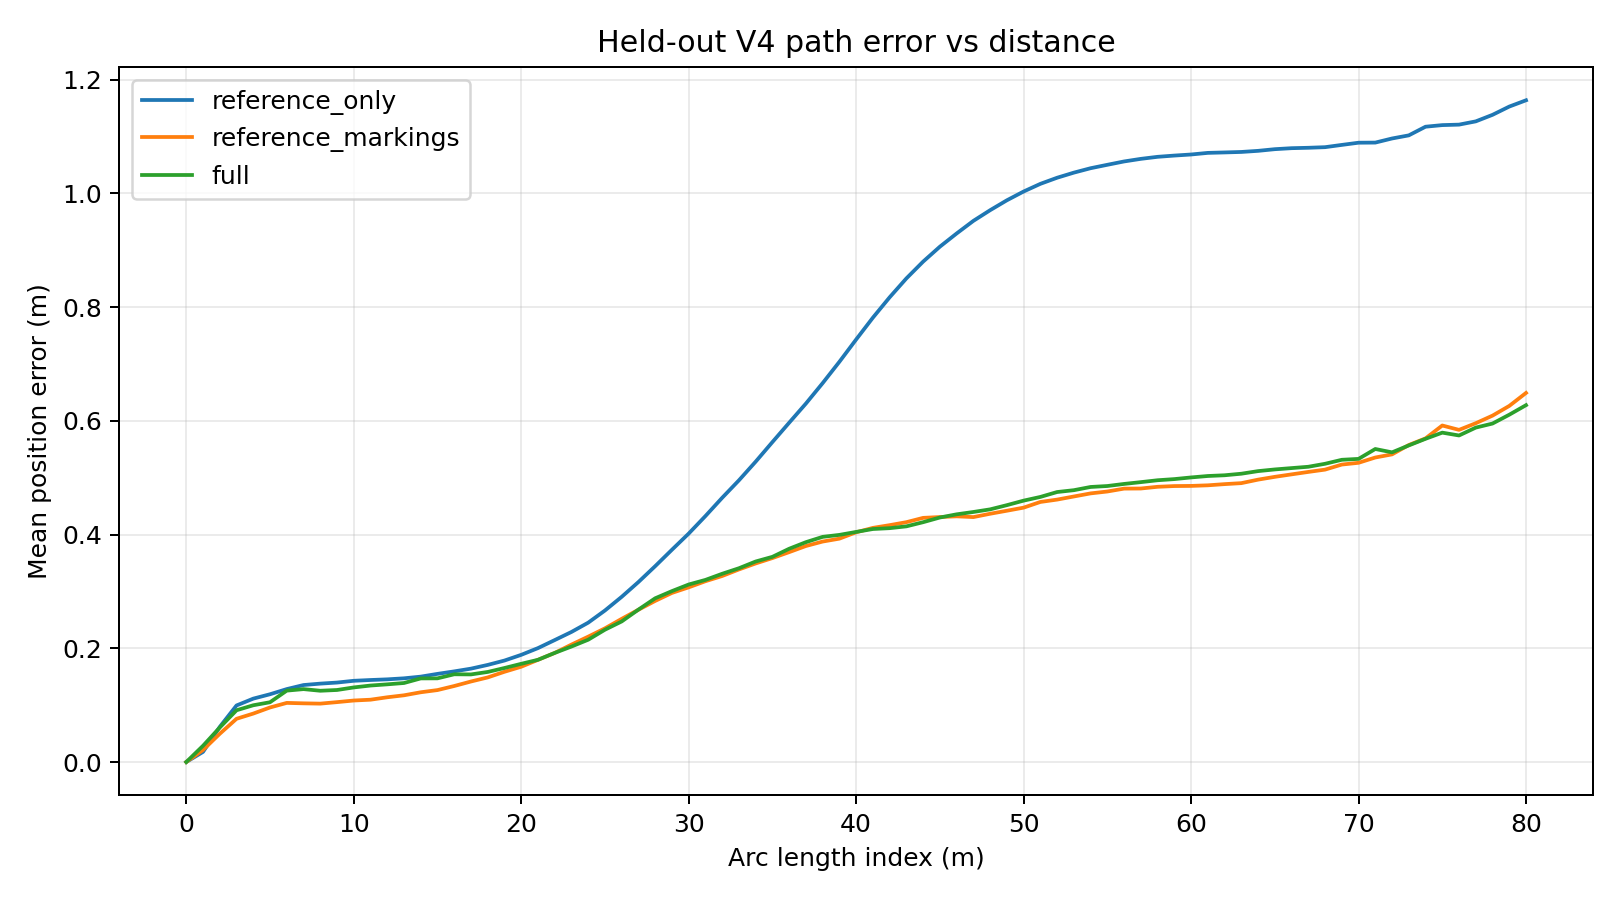

The table this chart was drawn from, first rows:
mode, group, count, path_mean_m, path_end_m, path_p95_sample_mean_m
reference_only, all, 600, 0.6542, 1.164, 1.648
reference_only, straight, 204, 0.2134, 0.4278, 0.3911
reference_only, left, 208, 0.9099, 1.566, 1.793
reference_only, right, 188, 0.8497, 1.518, 1.651
reference_markings, all, 600, 0.3483, 0.6492, 0.6873
reference_markings, straight, 204, 0.2313, 0.5218, 0.4449
reference_markings, left, 208, 0.4089, 0.6921, 0.7337
reference_markings, right, 188, 0.4083, 0.7399, 0.7079
full, all, 600, 0.3554, 0.6277, 0.7235
full, straight, 204, 0.2219, 0.4514, 0.4648
full, left, 208, 0.4236, 0.6992, 0.7576
full, right, 188, 0.4248, 0.7399, 0.7993
